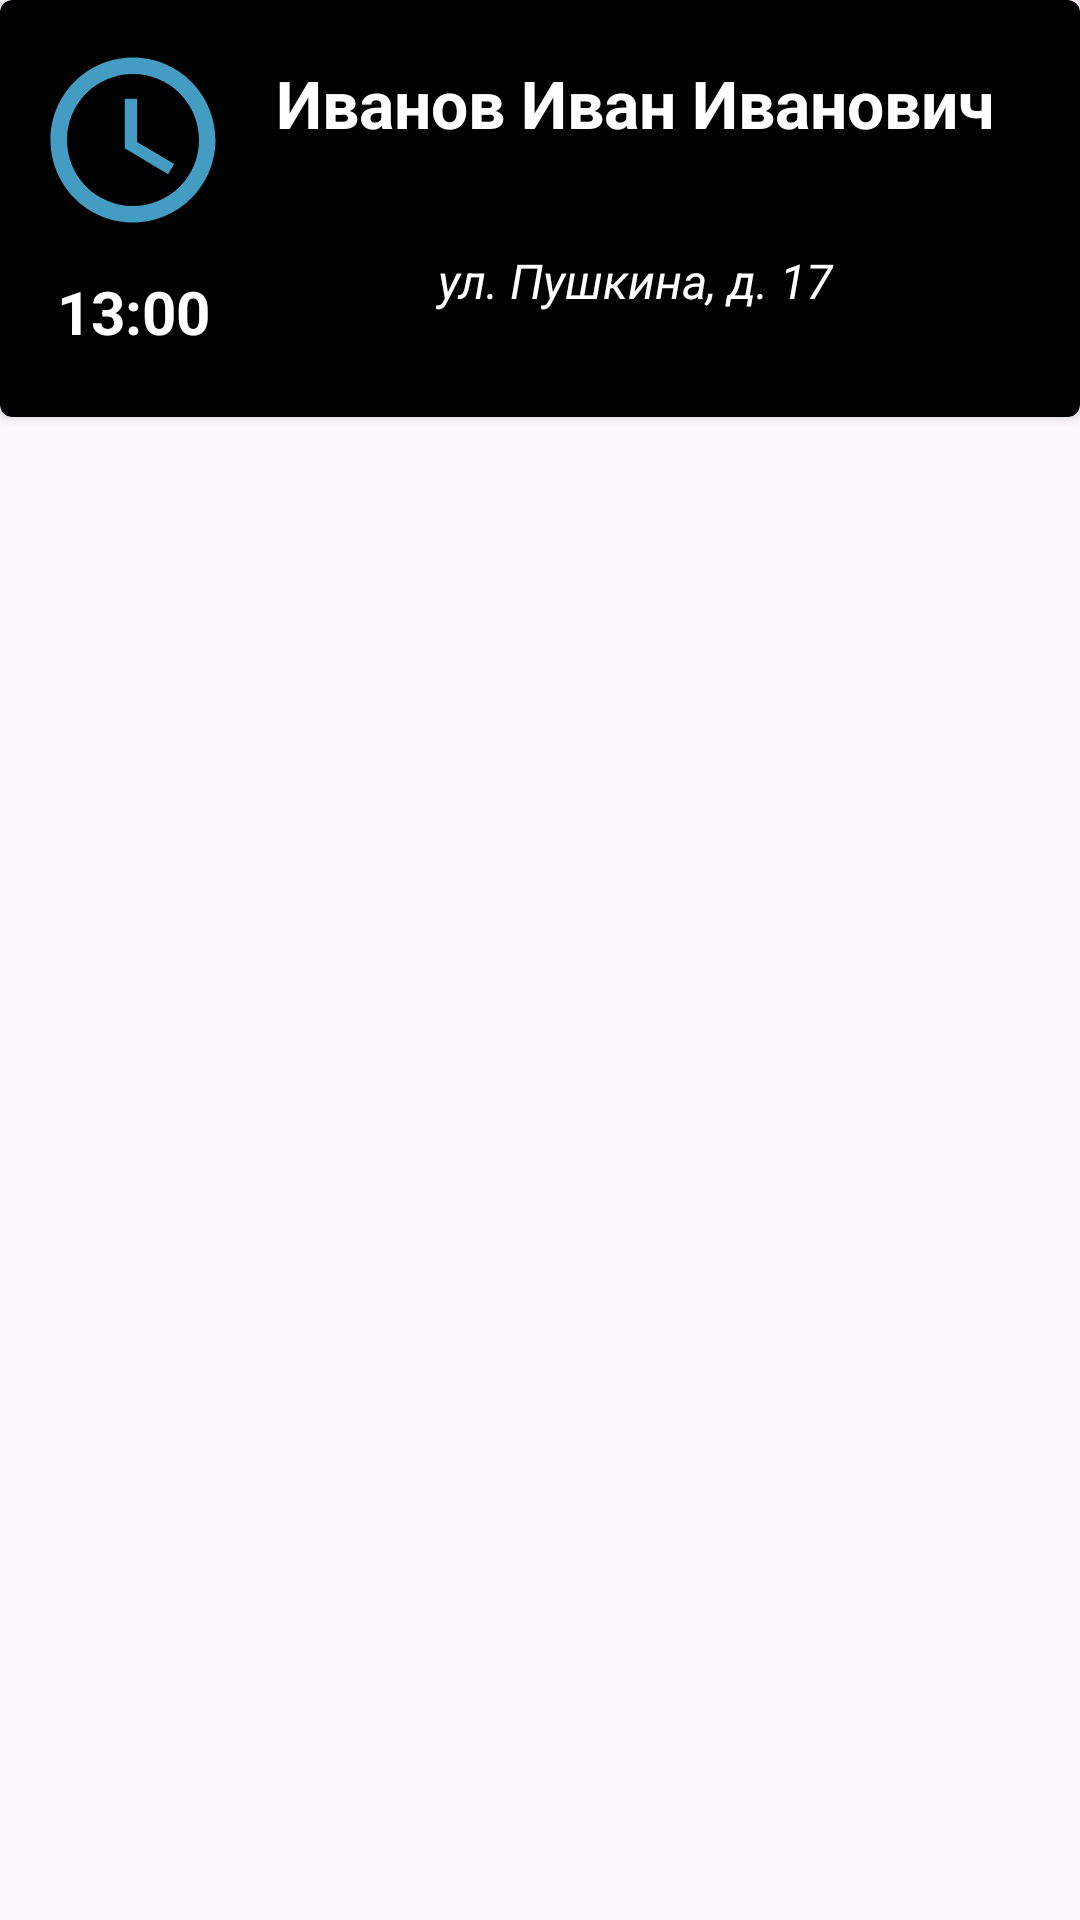

Layout XML and referenced resources for this Android screen:
<!-- AndroidManifest.xml: application theme Theme.Lr1_1 -->
<!-- res/layout/card_item.xml -->
<?xml version="1.0" encoding="utf-8"?>
<FrameLayout xmlns:android="http://schemas.android.com/apk/res/android"
    xmlns:app="http://schemas.android.com/apk/res-auto"
    android:layout_width="match_parent"
    android:layout_height="wrap_content">

    <androidx.cardview.widget.CardView
        android:id="@+id/card_view"
        android:layout_width="wrap_content"
        android:layout_height="wrap_content"
        android:layout_gravity="center_horizontal"
        android:layout_marginBottom="10dp"
        android:background="#000000"
        app:cardBackgroundColor="#000000"
        app:cardCornerRadius="4dp"
        app:layout_constraintEnd_toEndOf="parent"
        app:layout_constraintStart_toStartOf="parent"
        app:layout_constraintTop_toTopOf="parent">

        <androidx.constraintlayout.widget.ConstraintLayout
            android:layout_width="match_parent"
            android:layout_height="match_parent"
            android:visibility="visible">

            <TextView
                android:id="@+id/textPrice"
                android:layout_width="296dp"
                android:layout_height="59dp"
                android:layout_marginStart="10dp"
                android:layout_marginEnd="10dp"
                android:layout_marginBottom="16dp"
                android:gravity="center"
                android:text="ул. Пушкина, д. 17"
                android:textColor="#FFFFFF"
                android:textSize="16sp"
                android:textStyle="italic"
                app:layout_constraintBottom_toBottomOf="parent"
                app:layout_constraintEnd_toEndOf="parent"
                app:layout_constraintHorizontal_bias="0.705"
                app:layout_constraintStart_toEndOf="@+id/textTime"
                app:layout_constraintTop_toBottomOf="@+id/textName" />

            <TextView
                android:id="@+id/textName"
                android:layout_width="296dp"
                android:layout_height="59dp"
                android:layout_marginStart="10dp"
                android:layout_marginEnd="10dp"
                android:gravity="center"
                android:text="Иванов Иван Иванович"
                android:textColor="#FFFFFF"
                android:textSize="22sp"
                android:textStyle="bold"
                app:layout_constraintBottom_toBottomOf="parent"
                app:layout_constraintEnd_toEndOf="parent"
                app:layout_constraintHorizontal_bias="0.705"
                app:layout_constraintStart_toEndOf="@+id/imageService"
                app:layout_constraintTop_toTopOf="parent"
                app:layout_constraintVertical_bias="0.061" />

            <ImageView
                android:id="@+id/imageService"
                android:layout_width="66dp"
                android:layout_height="71dp"
                android:layout_margin="7dp"
                app:layout_constraintBottom_toBottomOf="parent"
                app:layout_constraintEnd_toEndOf="parent"
                app:layout_constraintHorizontal_bias="0.015"
                app:layout_constraintStart_toStartOf="parent"
                app:layout_constraintTop_toTopOf="parent"
                app:layout_constraintVertical_bias="0.075"
                app:srcCompat="@drawable/baseline_access_time_24" />

            <TextView
                android:id="@+id/textTime"
                android:layout_width="66dp"
                android:layout_height="28dp"
                android:layout_marginStart="7dp"
                android:gravity="center"
                android:text="13:00"
                android:textColor="#FFFFFF"
                android:textSize="20sp"
                android:textStyle="bold"
                app:layout_constraintBottom_toBottomOf="parent"
                app:layout_constraintEnd_toEndOf="parent"
                app:layout_constraintHorizontal_bias="0.015"
                app:layout_constraintStart_toStartOf="parent"
                app:layout_constraintTop_toBottomOf="@+id/imageService"
                app:layout_constraintVertical_bias="0.272" />
        </androidx.constraintlayout.widget.ConstraintLayout>

    </androidx.cardview.widget.CardView>

</FrameLayout>
<!-- resources referenced by this layout -->
<resources>
  <!-- drawable baseline_access_time_24 (drawable) -->
  <vector xmlns:android="http://schemas.android.com/apk/res/android" android:alpha="0.86" android:height="24dp" android:tint="#50B6E2" android:viewportHeight="24" android:viewportWidth="24" android:width="24dp">
        
      <path android:fillColor="@android:color/white" android:pathData="M11.99,2C6.47,2 2,6.48 2,12s4.47,10 9.99,10C17.52,22 22,17.52 22,12S17.52,2 11.99,2zM12,20c-4.42,0 -8,-3.58 -8,-8s3.58,-8 8,-8 8,3.58 8,8 -3.58,8 -8,8z"/>
        
      <path android:fillColor="@android:color/white" android:pathData="M12.5,7H11v6l5.25,3.15 0.75,-1.23 -4.5,-2.67z"/>
      
  </vector>
  <style name="Theme.Lr1_1" parent="Base.Theme.Lr1_1" />
  <style name="Base.Theme.Lr1_1" parent="Theme.Material3.DayNight.NoActionBar">
          
          
      </style>
</resources>
